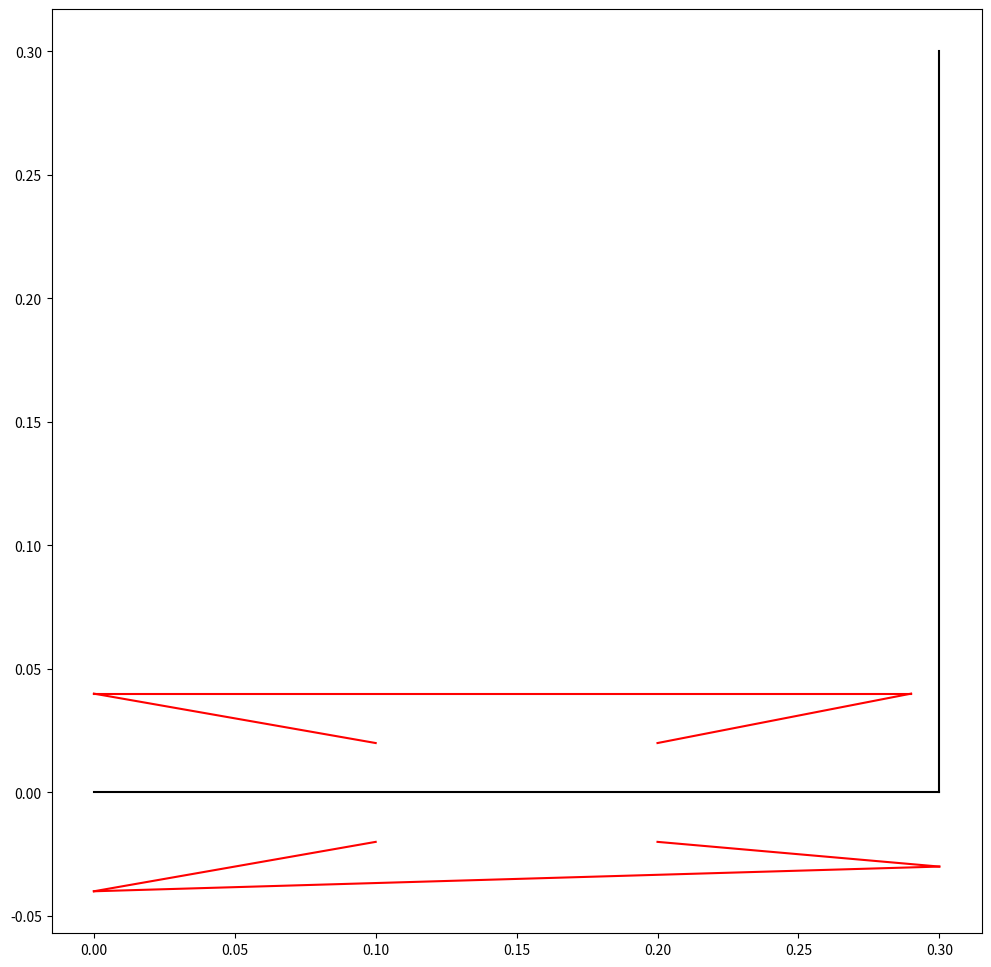

Write the Python code that produced this figure. (Note: this script raises an exception after producing the figure.)
from matplotlib import pyplot as plt
import numpy as np

## Coordinates for elbow and hand in the reference position
# shoulder is at origin. Length units are meters.
c_shoulder = (0., 0.)
c_elbow = (0.3, 0.)
c_hand = (0.3, 0.3)
## Insertion point coordinates
# biarticular biceps (muscle 1)
i1 = (0., 0.04)  # proximal insertion point
i2 = (0.29, 0.04) # distal insertion point
# anterior deltoid, pectoral (muscle 2)
i3 = (0., 0.04)
i4 = (.1, 0.02)
# posterior deltoid (muscle 3)
i5 = (0., -.04)
i6 = (.1, -0.02)
# biarticular triceps (muscle 4)
i7 = (0., -0.04)
i8 = (.3, -0.03)
# brachialis (muscle 5)
i9 = (0.2, 0.02)
i10 = (0.29, 0.04)
# monoarticular triceps (muscle 6)
i11 = (0.2, -0.02)
i12 =(0.3, -0.03)

# plot the arm
fig = plt.figure(figsize = (12,12))
# upper arm and forearm
plt.plot([c_shoulder[0], c_elbow[0]], [c_shoulder[1],c_elbow[1]], 'k')
plt.plot([c_elbow[0], c_hand[0]], [c_elbow[1], c_hand[0]], 'k')
# insertion points
points = [i1,i2,i3,i4,i5,i6,i7,i8,i9,i10,i11,i12]
x_coords = [i[0] for i in points]
y_coords = [i[1] for i in points]
for idx in range(0,12,2):
    plt.plot(x_coords[idx:idx+2], y_coords[idx:idx+2], 'r')
plt.show()

T = 1.

def shoulder_torque(i_prox, i_dist, T):
    """ Obtain the torque produced by a muscle wrt the shoulder joint.
    
        Args:
            i_prox : coordinates of proximal insertion point (tuple)
            i_dist : coordinates of distal insertion point (tuple)
            T : muscle tension
        Returns:
            float
    """
    v = np.array([i_prox[0] - i_dist[0], i_prox[1] - i_dist[1]])
    v_norm = (sum(v*v))**(1./2.)
    F = (T/v_norm) * v
    tau = i_dist[0] * F[1] - i_dist[1] * F[0]
    return tau

def elbow_torque(i_prox, i_dist, T):
    """ Obtain the torque produced by a muscle wrt the shoulder joint.
    
        Args:
            i_prox : coordinates of proximal insertion point (tuple)
            i_dist : coordinates of distal insertion point (tuple)
            T : muscle tension
        Returns:
            float
    """
    v = np.array([i_prox[0] - i_dist[0], i_prox[1] - i_dist[1]])
    v_norm = (sum(v*v))**(1./2.)
    F = (T/v_norm) * v
    tau = (i_dist[0]-c_elbow[0]) * F[1] - (i_dist[1]-c_elbow[1]) * F[0]
    return tau

#ip = [np.array(p) for p in points]
# muscle 1 wrt shouler
tau1s = shoulder_torque(i1, i2, T)
# muscle 1 wrt elbow
tau1e = elbow_torque(i1, i2, T)
# muscle 2 wrt shoulder
tau2s = shoulder_torque(i3, i4, T)
# muscle 3 wrt shoulder
tau3s = shoulder_torque(i5, i6, T)
# muscle 4 wrt shouler
tau4s = shoulder_torque(i7, i8, T)
# muscle 4 wrt elbow
tau4e = elbow_torque(i7, i8, T)
# muscle 5 wrt elbow
tau5e = elbow_torque(i9, i10, T)
# muscle 6 wrt elbow
tau6e = elbow_torque(i11, i12, T)

tau_shoulder = tau1s + tau2s + tau3s + tau4s
tau_elbow = tau1e + tau4e + tau5e + tau6e

from draculab import *
from plants.plants import spring_muscle
params = {'l0': 0.9,
          's' : 0.05,
          'g1': 1.,
          'g2': 0.5,
          'g3': 0.5,
          'dt': 0.01,
          'p1': [0.,0.],
          'p2': [.2,0.] }
musk = spring_muscle(params)

for pos in [.2+0.03*i for i in range(15)]:
    musk.update((0.,0.),(pos,0), 1., 1., 1.)

musk.T

print(musk.l_lpf_fast)
print(musk.l_lpf_mid)

musk.v

from draculab import *
#import draculab
import numpy as np
import matplotlib.pyplot as plt
from matplotlib.animation import FuncAnimation
import time
%matplotlib widget

net_params = {'min_delay':0.01,
              'min_buff_size': 10 }

arm_params = {'type': plant_models.planar_arm,
          'mass1': 1.,
          'mass2': 1.,
          'init_q1': 0.,
          'init_q2': 0., #np.pi/4.,
          'init_q1p': 0.,
          'init_q2p': 0.,
          'g': 0.0,
          'mu1': 0.01,
          'mu2': 0.01
         }
track_params = {'type': unit_types.source,
                'init_val': 0.,
                'function' : lambda x: 0.}
net = network(net_params)
arm_id = net.create(1, arm_params)
# create source units to track the insertion points
ipx_track = net.create(12, track_params) # x coordinates
ipy_track = net.create(12, track_params) # y coordinates
# create source units to track the tensions
ten_track = net.create(6, track_params)

def create_xtracker(arm_id, idx):
    return lambda t: net.plants[arm_id].ip[idx][0]

def create_ytracker(arm_id, idx):
    return lambda t: net.plants[arm_id].ip[idx][1]

def create_tentracker(arm_id, idx):
    return lambda t: net.plants[arm_id].muscles[idx].T

for idx, uid in enumerate(ipx_track):
    net.units[uid].set_function(create_xtracker(arm_id, idx))
for idx, uid in enumerate(ipy_track):
    net.units[uid].set_function(create_ytracker(arm_id, idx))
for idx, uid in enumerate(ten_track):
    net.units[uid].set_function(create_tentracker(arm_id, idx))

sim_time = 100. # simulation time
start_time = time.time()
sim_dat = net.run(sim_time)
arm_activs = np.array(sim_dat[2][arm_id])
print('Execution time: %s seconds' % (time.time() - start_time))

# plotting the state variables
fig = plt.figure(figsize=(10,15))
plt.plot(sim_dat[0], arm_activs)
plt.show()

#Animation of the arm and muscles
%matplotlib widget
from numpy import cos, sin

# angles of shoulder and elbow
theta_s = arm_activs[:,0]
theta_e = arm_activs[:,2]
phi = theta_s + theta_e # elbow angle wrt x axis
# data from tracking units
acts = np.array(sim_dat[1])
ipx = acts[ipx_track]
ipy = acts[ipy_track]
ten = acts[ten_track] # muscle tensions
# coordinates of hand and elbow
l1 = net.plants[arm_id].l_arm
l2 = net.plants[arm_id].l_farm
xe = cos(theta_s)*l1
ye = sin(theta_s)*l1
xh = xe + cos(phi)*l2
yh = ye + sin(phi)*l2
# creating the figure and axis
fig = plt.figure(figsize=(10,10))
plt.axis('equal')
ax = plt.gca()
lim = l1 + l2
ax.set_xlim([-lim, lim])
ax.set_ylim([-lim, lim])
ax.grid()
# creating lines and points
line, = ax.plot([], [], 'o-b', lw=2)
points, = ax.plot([], [], '+k')
# preparing a colormap for the tensions
ten_max = max(ten.max(), 1e-5)
ten_min = min(ten.min(), -1e-5)
for row_idx, row in enumerate(ten):
    for ent_idx, entry in enumerate(row):
        if entry > 0:
            ten[row_idx, ent_idx] = entry/ten_max
        else:
            ten[row_idx, ent_idx] = entry/abs(ten_min)
ten = (ten / 2.) + 0.5
mus_lines = []
#cmap=plt.get_cmap('Reds')
#cmap=plt.get_cmap('coolwarm')
cmap=plt.get_cmap('bwr')
for i in range(6):
    mus_lines.append(ax.plot([], [], color=cmap(0.5))[0])

def init():
    line.set_data([], [])
    points.set_data([], [])
    for i in range(6):
        mus_lines = []
        mus_lines.append(ax.plot([], [], color=cmap(0.5))[0])
    return line, points, mus_lines

def update(frame):
    coord_x = [0, xe[frame], xh[frame]]
    coord_y = [0, ye[frame], yh[frame]]
    ip_x = ipx[:,frame]
    ip_y = ipy[:,frame]
    tens = ten[:, frame]
    line.set_data(coord_x, coord_y)
    points.set_data(ip_x, ip_y)
    for i, ml in enumerate(mus_lines):
        idx = 2*i
        ml.set_data(ip_x[idx:idx+2], ip_y[idx:idx+2])
        ml.set_color(cmap(tens[i]))
    
    cur_time = frame*0.01
    fig.suptitle('time: ' + '{:f}'.format(cur_time))
    return line, points, muls_lines #muscle1

ani = FuncAnimation(fig, update, frames=np.arange(0, len(theta_s), 2), init_func=init, blit=True, interval=10)

plt.show()

# plotting the tensions
ten = acts[ten_track]
fig = plt.figure()
plt.plot(sim_dat[0], np.transpose(ten))
plt.show()

# plot the tensions using the stored plant state variables
tensions = arm_activs[:, np.array(range(7, 28, 4))]
fig = plt.figure()
plt.plot(sim_dat[0], tensions)
plt.show()

np.array(range(7, 28, 4))

